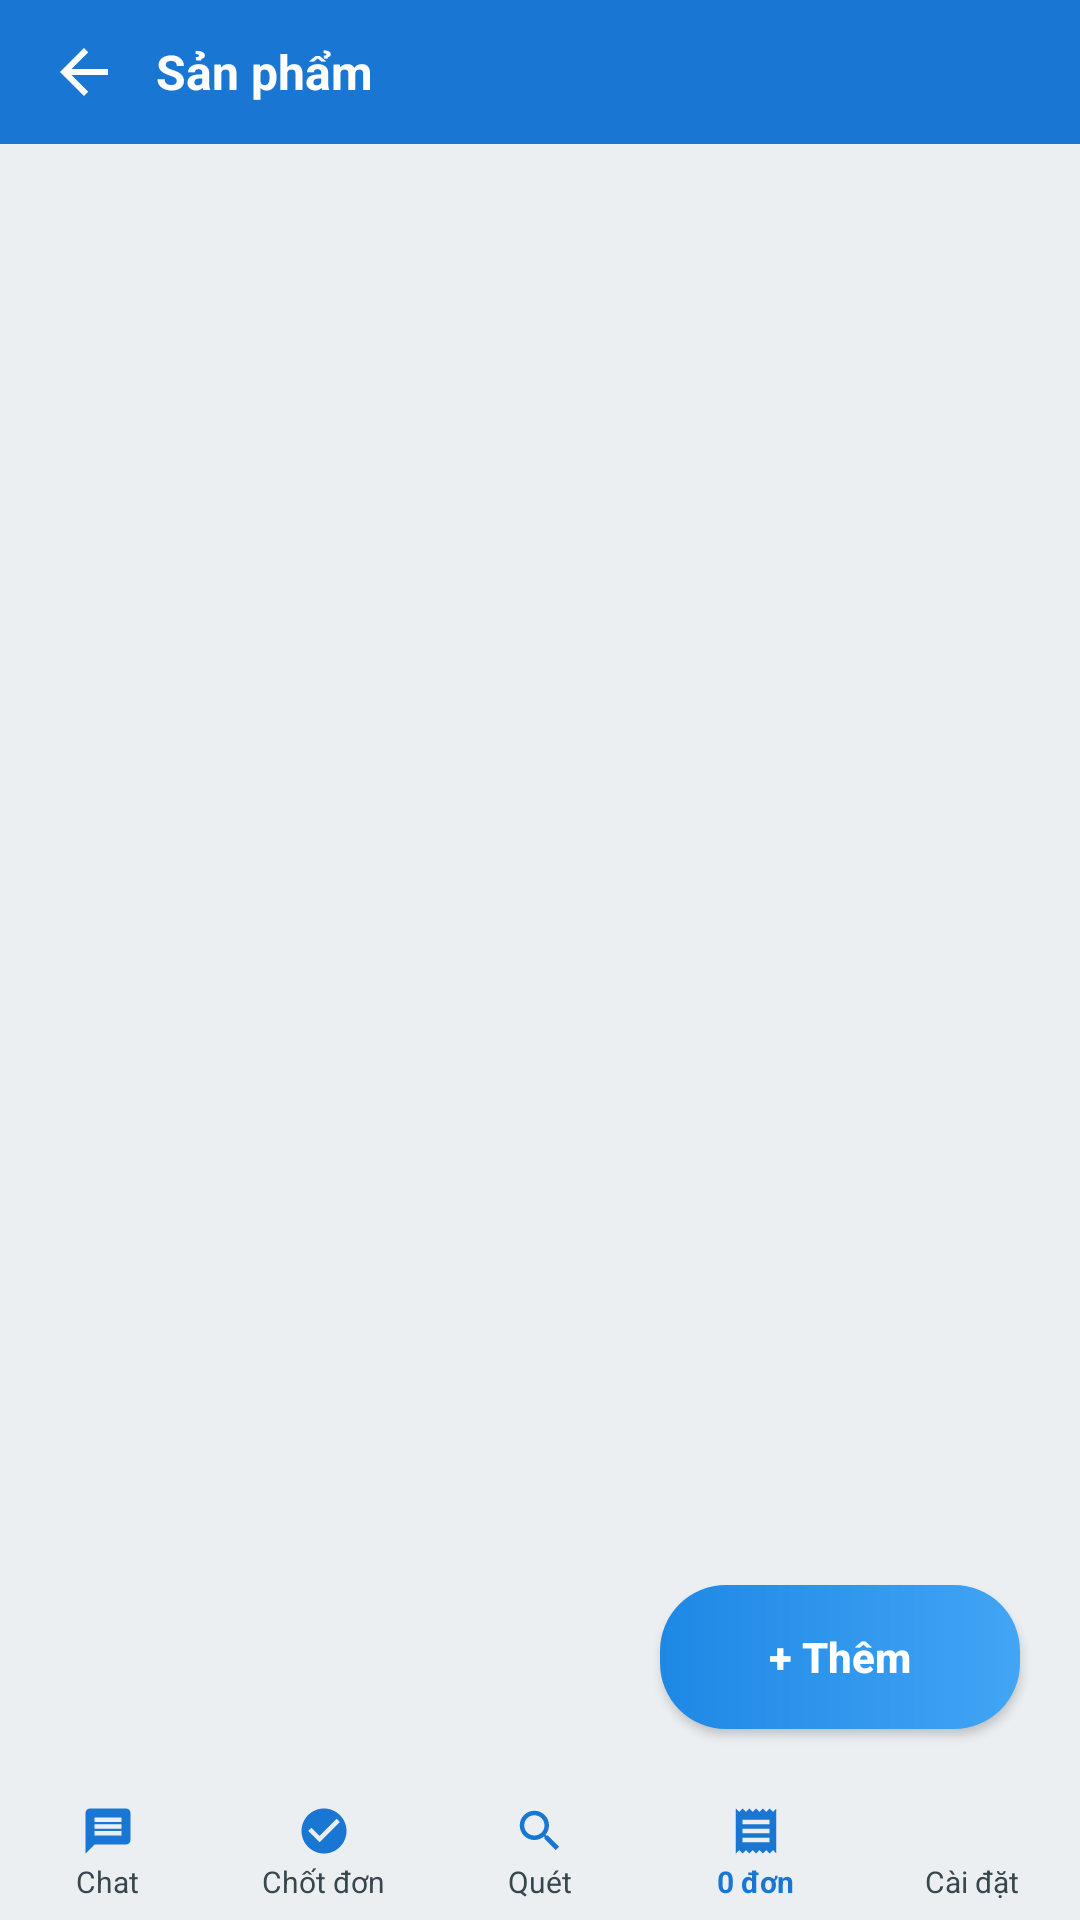

Android layout source for this screen:
<!-- AndroidManifest.xml: application theme Theme.AutoOrder -->
<!-- res/layout/activity_products.xml -->
<?xml version="1.0" encoding="utf-8"?>
<LinearLayout xmlns:android="http://schemas.android.com/apk/res/android"
    android:layout_width="match_parent"
    android:layout_height="match_parent"
    android:orientation="vertical"
    android:background="#ECEFF1"
    android:fitsSystemWindows="true">

    <LinearLayout
        android:layout_width="match_parent"
        android:layout_height="48dp"
        android:orientation="horizontal"
        android:background="#1976D2"
        android:gravity="center_vertical"
        android:paddingHorizontal="8dp">

        <ImageView
            android:id="@+id/btnBack"
            android:layout_width="40dp"
            android:layout_height="40dp"
            android:src="@drawable/ic_arrow_back"
            android:padding="8dp"
            android:background="?android:attr/selectableItemBackgroundBorderless"
            android:clickable="true"
            android:focusable="true"
            android:contentDescription="Quay lại" />

        <TextView
            android:layout_width="0dp"
            android:layout_height="wrap_content"
            android:layout_weight="1"
            android:layout_marginStart="4dp"
            android:text="Sản phẩm"
            android:textColor="#FFFFFF"
            android:textSize="16sp"
            android:textStyle="bold" />

        <TextView
            android:id="@+id/headerCount"
            android:layout_width="wrap_content"
            android:layout_height="wrap_content"
            android:textColor="#FFFFFF"
            android:textSize="13sp" />
    </LinearLayout>

    <FrameLayout
        android:layout_width="match_parent"
        android:layout_height="0dp"
        android:layout_weight="1">

        <androidx.recyclerview.widget.RecyclerView
            android:id="@+id/list"
            android:layout_width="match_parent"
            android:layout_height="match_parent"
            android:clipToPadding="false"
            android:paddingHorizontal="12dp"
            android:paddingVertical="8dp" />

        <TextView
            android:id="@+id/emptyView"
            android:layout_width="wrap_content"
            android:layout_height="wrap_content"
            android:layout_gravity="center"
            android:text="Chưa có sản phẩm nào"
            android:textColor="#90A4AE"
            android:textSize="14sp"
            android:visibility="gone" />

        <Button
            android:id="@+id/btnAdd"
            android:layout_width="wrap_content"
            android:layout_height="48dp"
            android:layout_gravity="bottom|end"
            android:layout_marginEnd="20dp"
            android:layout_marginBottom="20dp"
            android:minWidth="120dp"
            android:paddingHorizontal="20dp"
            android:text="+ Thêm"
            android:textColor="#FFFFFF"
            android:textAllCaps="false"
            android:textStyle="bold"
            android:elevation="4dp"
            android:background="@drawable/bg_btn_primary" />
    </FrameLayout>

    <include layout="@layout/bottom_bar" />
</LinearLayout>
<!-- res/layout/bottom_bar.xml (included above) -->
<?xml version="1.0" encoding="utf-8"?>
<LinearLayout xmlns:android="http://schemas.android.com/apk/res/android"
    android:layout_width="match_parent"
    android:layout_height="wrap_content"
    android:orientation="horizontal"
    android:background="@drawable/bg_bottom_bar"
    android:elevation="12dp"
    android:paddingTop="2dp"
    android:paddingBottom="3dp"
    android:weightSum="5">

    <LinearLayout
        android:id="@+id/btnHome"
        android:layout_width="0dp"
        android:layout_height="wrap_content"
        android:layout_weight="1"
        android:orientation="vertical"
        android:gravity="center"
        android:paddingVertical="3dp"
        android:background="@drawable/bg_nav_item"
        android:clickable="true"
        android:focusable="true">

        <ImageView
            android:layout_width="18dp"
            android:layout_height="18dp"
            android:src="@drawable/ic_message"
            android:tint="#1976D2"
            android:contentDescription="WebView" />

        <TextView
            android:layout_width="wrap_content"
            android:layout_height="wrap_content"
            android:layout_marginTop="1dp"
            android:text="Chat"
            android:textColor="#37474F"
            android:textSize="10sp" />
    </LinearLayout>

    <LinearLayout
        android:id="@+id/btnCheckout"
        android:layout_width="0dp"
        android:layout_height="wrap_content"
        android:layout_weight="1"
        android:orientation="vertical"
        android:gravity="center"
        android:paddingVertical="3dp"
        android:background="@drawable/bg_nav_item"
        android:clickable="true"
        android:focusable="true">

        <ImageView
            android:layout_width="18dp"
            android:layout_height="18dp"
            android:src="@drawable/ic_check_circle"
            android:tint="#1976D2"
            android:contentDescription="Chốt đơn" />

        <TextView
            android:layout_width="wrap_content"
            android:layout_height="wrap_content"
            android:layout_marginTop="1dp"
            android:text="Chốt đơn"
            android:textColor="#37474F"
            android:textSize="10sp" />
    </LinearLayout>

    <LinearLayout
        android:id="@+id/btnDump"
        android:layout_width="0dp"
        android:layout_height="wrap_content"
        android:layout_weight="1"
        android:orientation="vertical"
        android:gravity="center"
        android:paddingVertical="3dp"
        android:background="@drawable/bg_nav_item"
        android:clickable="true"
        android:focusable="true">

        <ImageView
            android:layout_width="18dp"
            android:layout_height="18dp"
            android:src="@drawable/ic_scan"
            android:tint="#1976D2"
            android:contentDescription="Quét" />

        <TextView
            android:layout_width="wrap_content"
            android:layout_height="wrap_content"
            android:layout_marginTop="1dp"
            android:text="Quét"
            android:textColor="#37474F"
            android:textSize="10sp" />
    </LinearLayout>

    <LinearLayout
        android:id="@+id/btnInbox"
        android:layout_width="0dp"
        android:layout_height="wrap_content"
        android:layout_weight="1"
        android:orientation="vertical"
        android:gravity="center"
        android:paddingVertical="3dp"
        android:background="@drawable/bg_nav_item"
        android:clickable="true"
        android:focusable="true">

        <ImageView
            android:layout_width="18dp"
            android:layout_height="18dp"
            android:src="@drawable/ic_receipt"
            android:tint="#1976D2"
            android:contentDescription="Đơn" />

        <TextView
            android:id="@+id/counter"
            android:layout_width="wrap_content"
            android:layout_height="wrap_content"
            android:layout_marginTop="1dp"
            android:text="0 đơn"
            android:textColor="#1976D2"
            android:textSize="10sp"
            android:textStyle="bold" />
    </LinearLayout>

    <LinearLayout
        android:id="@+id/btnSettings"
        android:layout_width="0dp"
        android:layout_height="wrap_content"
        android:layout_weight="1"
        android:orientation="vertical"
        android:gravity="center"
        android:paddingVertical="3dp"
        android:background="@drawable/bg_nav_item"
        android:clickable="true"
        android:focusable="true">

        <ImageView
            android:layout_width="18dp"
            android:layout_height="18dp"
            android:src="@drawable/ic_settings"
            android:tint="#1976D2"
            android:contentDescription="Cài đặt" />

        <TextView
            android:layout_width="wrap_content"
            android:layout_height="wrap_content"
            android:layout_marginTop="1dp"
            android:text="Cài đặt"
            android:textColor="#37474F"
            android:textSize="10sp" />
    </LinearLayout>

</LinearLayout>
<!-- resources referenced by this layout -->
<resources>
  <!-- drawable bg_btn_primary (drawable) -->
  <?xml version="1.0" encoding="utf-8"?>
  <ripple xmlns:android="http://schemas.android.com/apk/res/android"
      android:color="#1565C0">
      <item>
          <shape android:shape="rectangle">
              <gradient
                  android:angle="0"
                  android:startColor="#1E88E5"
                  android:endColor="#42A5F5" />
              <corners android:radius="22dp" />
          </shape>
      </item>
  </ripple>
  <!-- drawable bg_nav_item (drawable) -->
  <?xml version="1.0" encoding="utf-8"?>
  <ripple xmlns:android="http://schemas.android.com/apk/res/android"
      android:color="#1A1976D2">
      <item>
          <shape android:shape="rectangle">
              <solid android:color="@android:color/transparent" />
          </shape>
      </item>
  </ripple>
  <!-- drawable ic_arrow_back (drawable) -->
  <?xml version="1.0" encoding="utf-8"?>
  <vector xmlns:android="http://schemas.android.com/apk/res/android"
      android:width="24dp"
      android:height="24dp"
      android:viewportWidth="24"
      android:viewportHeight="24"
      android:tint="#FFFFFF">
      <path
          android:fillColor="@android:color/white"
          android:pathData="M20,11H7.83l5.59,-5.59L12,4l-8,8 8,8 1.41,-1.41L7.83,13H20z" />
  </vector>
  <!-- drawable ic_check_circle (drawable) -->
  <?xml version="1.0" encoding="utf-8"?>
  <vector xmlns:android="http://schemas.android.com/apk/res/android"
      android:width="24dp"
      android:height="24dp"
      android:viewportWidth="24"
      android:viewportHeight="24">
      <path
          android:fillColor="#1E88E5"
          android:pathData="M12,2C6.48,2 2,6.48 2,12s4.48,10 10,10 10,-4.48 10,-10S17.52,2 12,2zM10,17l-5,-5 1.41,-1.41L10,14.17l7.59,-7.59L19,8l-9,9z" />
  </vector>
  <!-- drawable ic_message (drawable) -->
  <vector xmlns:android="http://schemas.android.com/apk/res/android"
      android:width="24dp"
      android:height="24dp"
      android:viewportWidth="24"
      android:viewportHeight="24">
      <path
          android:fillColor="@android:color/white"
          android:pathData="M20,2H4C2.9,2 2.01,2.9 2.01,4L2,22l4,-4h14c1.1,0 2,-0.9 2,-2V4C22,2.9 21.1,2 20,2zM18,14H6v-2h12V14zM18,11H6V9h12V11zM18,8H6V6h12V8z" />
  </vector>
  <!-- drawable ic_receipt (drawable) -->
  <?xml version="1.0" encoding="utf-8"?>
  <vector xmlns:android="http://schemas.android.com/apk/res/android"
      android:width="24dp"
      android:height="24dp"
      android:viewportWidth="24"
      android:viewportHeight="24">
      <path
          android:fillColor="#FFFFFF"
          android:pathData="M18,17H6v-2h12V17zM18,13H6v-2h12V13zM18,9H6V7h12V9zM3,22l1.5,-1.5L6,22l1.5,-1.5L9,22l1.5,-1.5L12,22l1.5,-1.5L15,22l1.5,-1.5L18,22l1.5,-1.5L21,22V2l-1.5,1.5L18,2l-1.5,1.5L15,2l-1.5,1.5L12,2l-1.5,1.5L9,2 7.5,3.5 6,2 4.5,3.5 3,2V22z" />
  </vector>
  <!-- drawable ic_scan (drawable) -->
  <vector xmlns:android="http://schemas.android.com/apk/res/android"
      android:width="24dp"
      android:height="24dp"
      android:viewportWidth="24"
      android:viewportHeight="24">
      <path
          android:fillColor="@android:color/white"
          android:pathData="M9.5,3A6.5,6.5 0 0,1 16,9.5C16,11.11 15.41,12.59 14.44,13.73L14.71,14H15.5L20.5,19L19,20.5L14,15.5V14.71L13.73,14.44C12.59,15.41 11.11,16 9.5,16A6.5,6.5 0 0,1 3,9.5A6.5,6.5 0 0,1 9.5,3M9.5,5C7,5 5,7 5,9.5C5,12 7,14 9.5,14C12,14 14,12 14,9.5C14,7 12,5 9.5,5Z" />
  </vector>
  <style name="Theme.AutoOrder" parent="Theme.Material3.DayNight.NoActionBar">
          <item name="materialButtonStyle">@style/AppButton</item>
      </style>
  <style name="AppButton" parent="Widget.AppCompat.Button">
          <item name="android:textAllCaps">false</item>
          <item name="android:stateListAnimator">@null</item>
          <item name="android:minHeight">0dp</item>
          <item name="android:minWidth">0dp</item>
      </style>
</resources>
